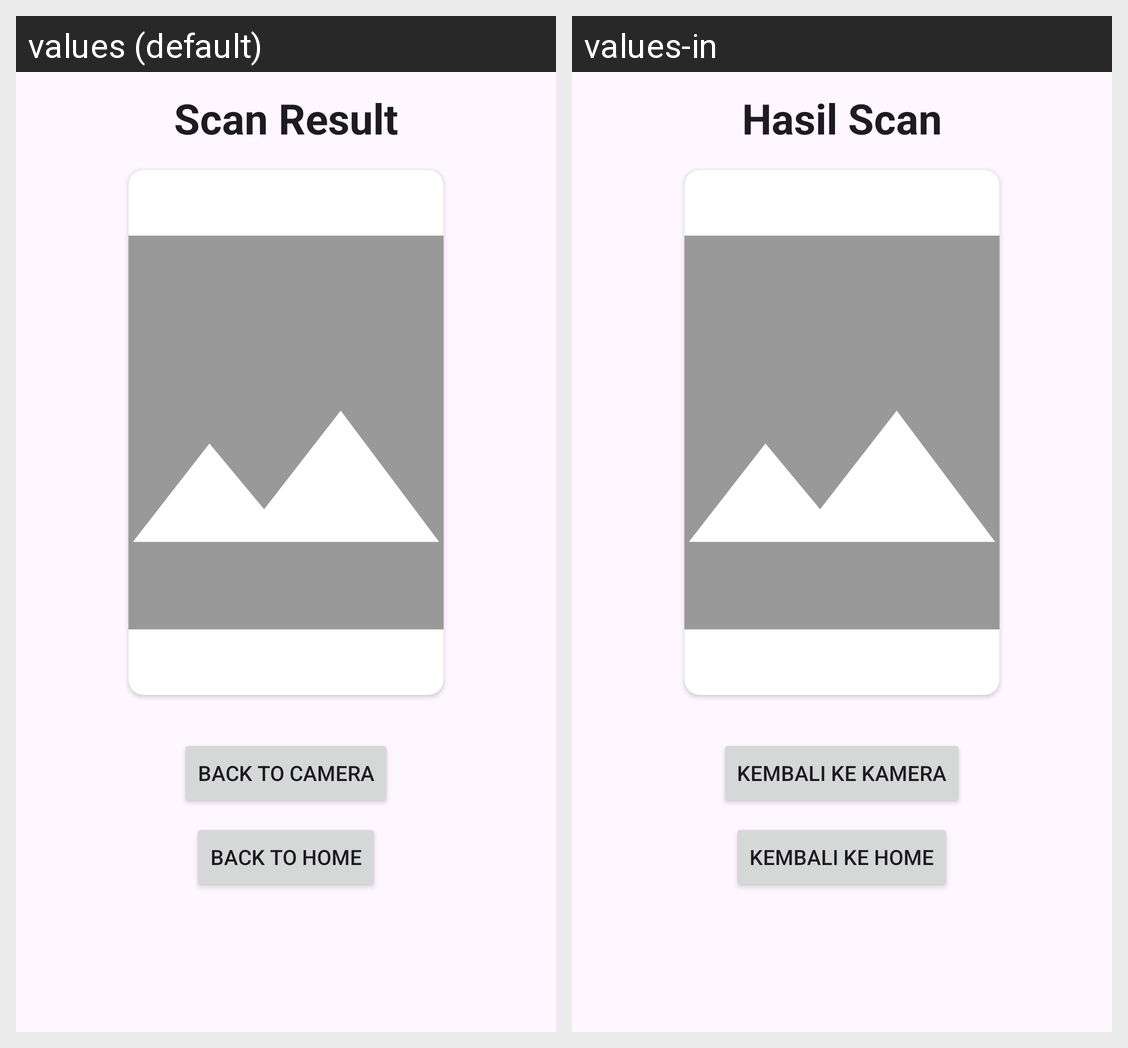

Strings drawn on this Android screen and how each of the app's shown locales translates them:
Android screen res/layout/fragment_scan_result_motif.xml rendered under 2 locales, left to right: values (default), values-in. Device: Nexus 5 (rendered at 1080×1920; each locale shown at half size, 540×960, under a caption strip naming it); theme Theme.BATINCO.
Strings drawn on this screen, with the default value and each locale's value (text and hints the layout hard-codes, and strings that could not be matched under every locale, appear in the picture but are not listed):

scan
  values: Scan Result
  values-in: Hasil Scan

scan_back
  values: Back to Camera
  values-in: Kembali ke Kamera

scan_home
  values: Back to Home
  values-in: Kembali ke Home
